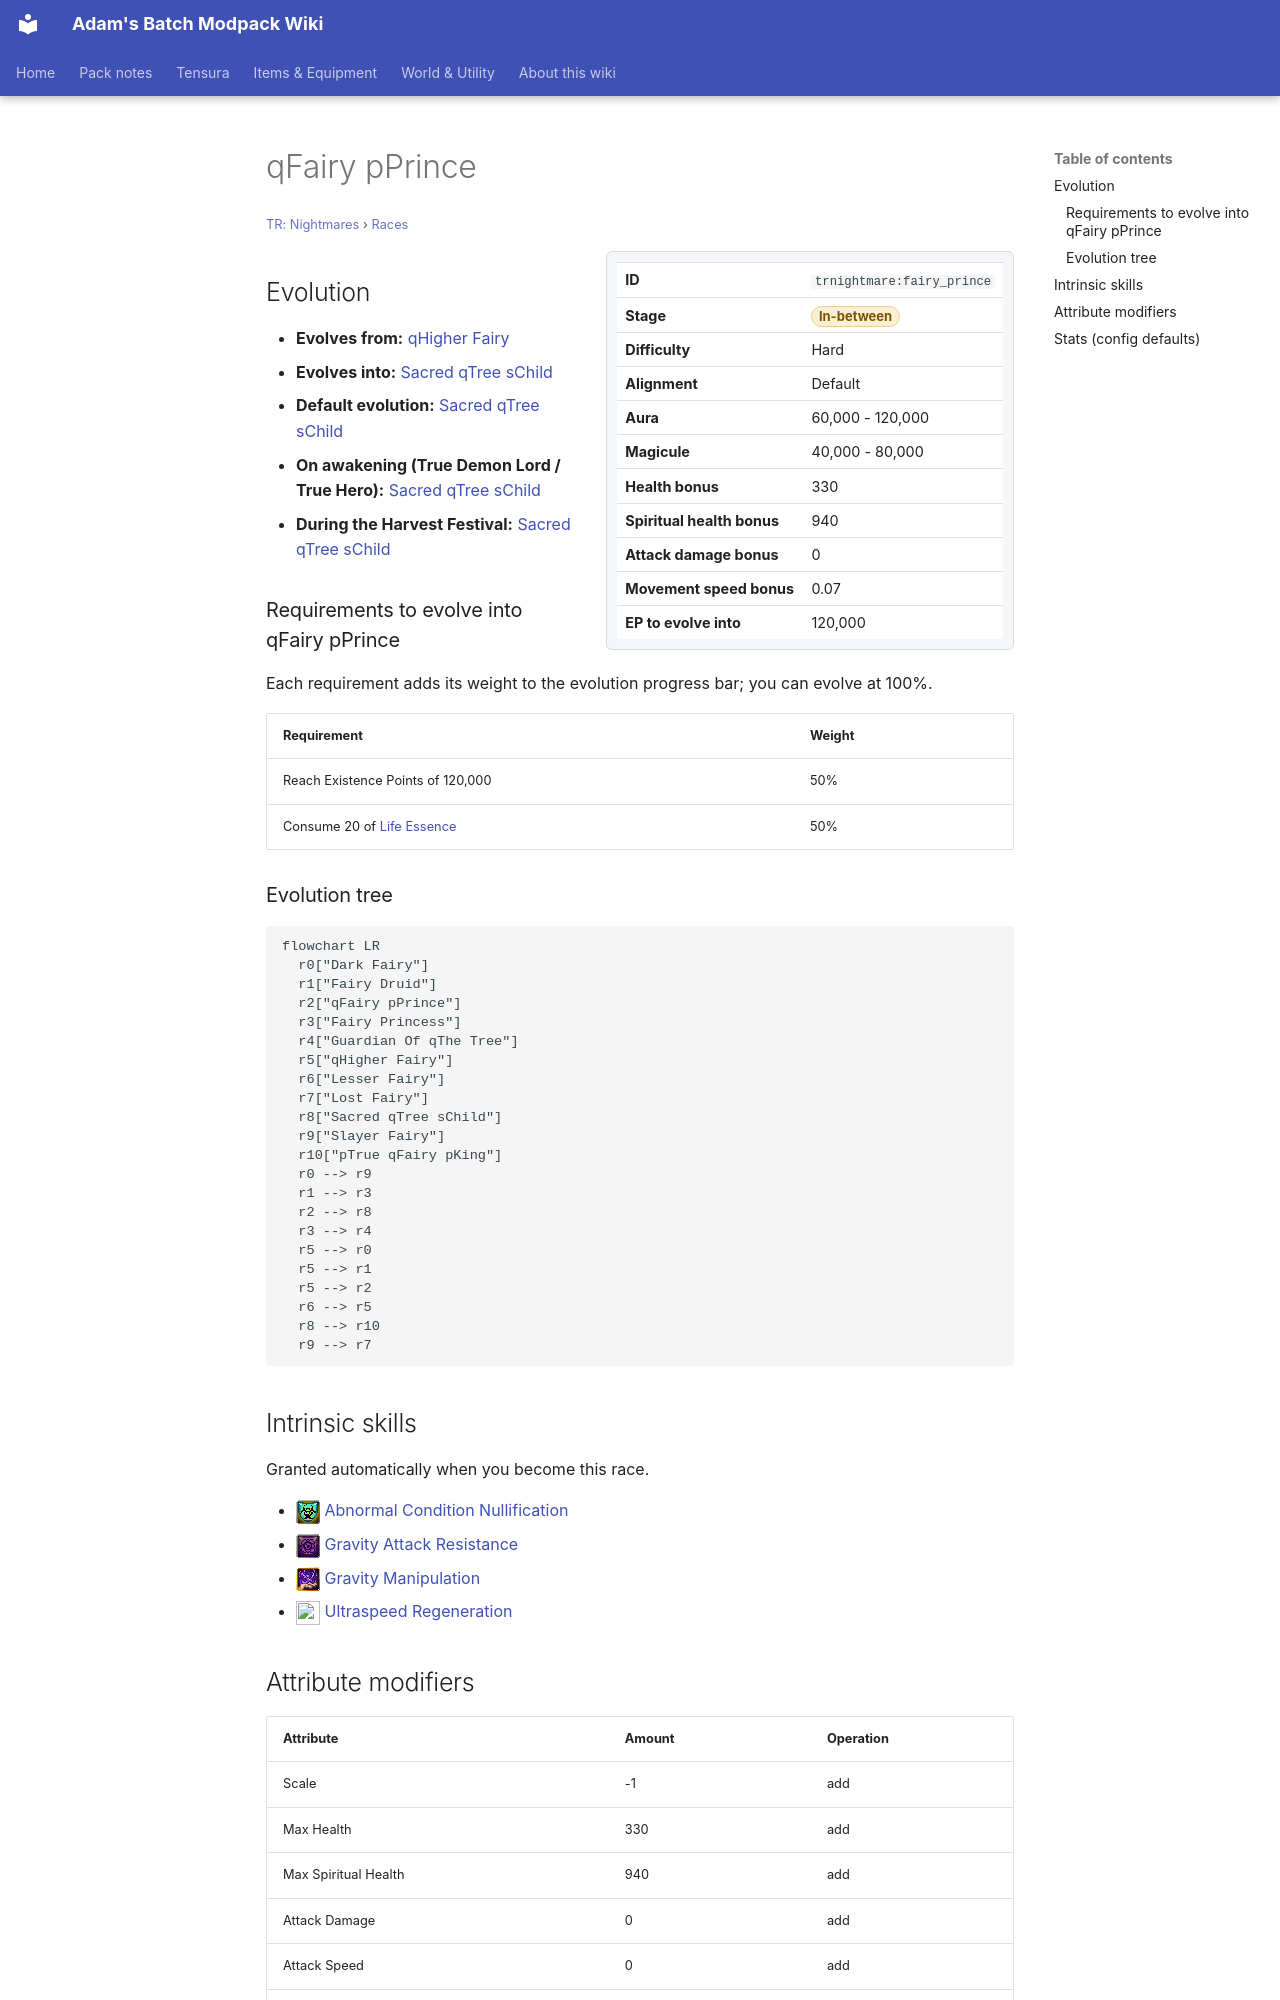

repository: Proteus-Nell/Adams-Batch-MC-Modpack-Wiki · page: tr-nightmares/races/fairy-prince/index.html · generator: mkdocs

# qFairy pPrince

<small>[TR: Nightmares](../index.md) &rsaquo; [Races](index.md)</small>

<div class="infobox" markdown>

| | |
|---|---|
| **ID** | `trnightmare:fairy_prince` |
| **Stage** | <span class="stage stage-in-between">In-between</span> |
| **Difficulty** | Hard |
| **Alignment** | Default |
| **Aura** | 60,000 - 120,000 |
| **Magicule** | 40,000 - 80,000 |
| **Health bonus** | 330 |
| **Spiritual health bonus** | 940 |
| **Attack damage bonus** | 0 |
| **Movement speed bonus** | 0.07 |
| **EP to evolve into** | 120,000 |

</div>

## Evolution

- **Evolves from:** [qHigher Fairy](higher-fairy.md)
- **Evolves into:** [Sacred qTree sChild](sacred-tree-child.md)
- **Default evolution:** [Sacred qTree sChild](sacred-tree-child.md)
- **On awakening (True Demon Lord / True Hero):** [Sacred qTree sChild](sacred-tree-child.md)
- **During the Harvest Festival:** [Sacred qTree sChild](sacred-tree-child.md)

### Requirements to evolve into qFairy pPrince

Each requirement adds its weight to the evolution progress bar; you can evolve at 100%.

| Requirement | Weight |
|---|---|
| Reach Existence Points of 120,000 | 50% |
| Consume 20 of [Life Essence](../items/materials/life-essence.md) | 50% |

### Evolution tree

```mermaid
flowchart LR
  r0["Dark Fairy"]
  r1["Fairy Druid"]
  r2["qFairy pPrince"]
  r3["Fairy Princess"]
  r4["Guardian Of qThe Tree"]
  r5["qHigher Fairy"]
  r6["Lesser Fairy"]
  r7["Lost Fairy"]
  r8["Sacred qTree sChild"]
  r9["Slayer Fairy"]
  r10["pTrue qFairy pKing"]
  r0 --> r9
  r1 --> r3
  r2 --> r8
  r3 --> r4
  r5 --> r0
  r5 --> r1
  r5 --> r2
  r6 --> r5
  r8 --> r10
  r9 --> r7
```

## Intrinsic skills

Granted automatically when you become this race.

- ![](../../assets/icons/tensura/skill/abnormal_condition_nullification.png) [Abnormal Condition Nullification](../../tensura-reincarnated/abilities/resistance-skills/abnormal-condition-nullification.md)
- ![](../../assets/icons/tensura/skill/gravity_attack_resistance.png) [Gravity Attack Resistance](../../tensura-reincarnated/abilities/resistance-skills/gravity-attack-resistance.md)
- ![](../../assets/icons/tensura/skill/gravity_manipulation.png) [Gravity Manipulation](../../tensura-reincarnated/abilities/extra-skills/gravity-manipulation.md)
- ![](../../assets/icons/tensura/skill/ultraspeed_regeneration.png) [Ultraspeed Regeneration](../../tensura-reincarnated/abilities/extra-skills/ultraspeed-regeneration.md)
